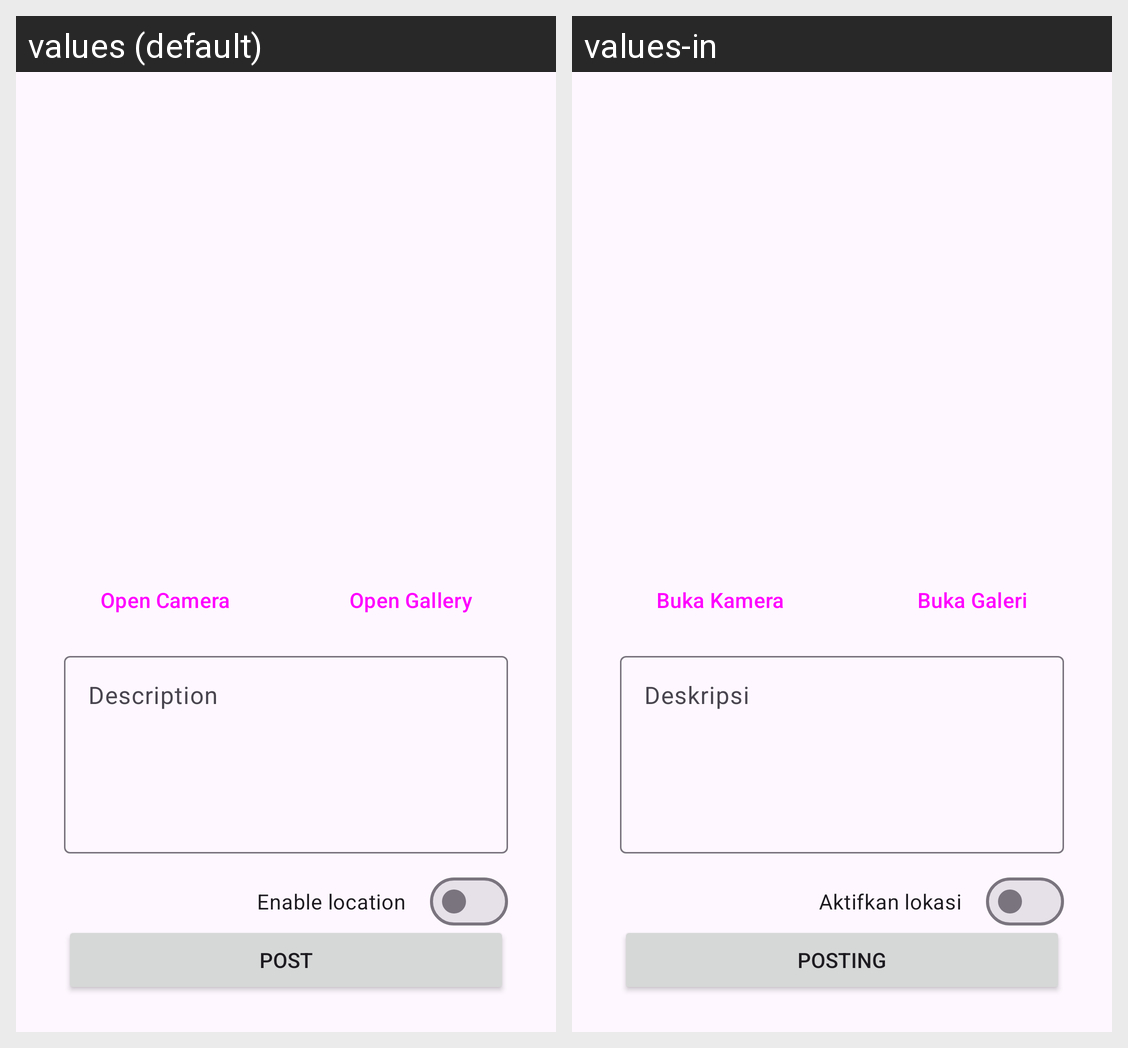

The same Android screen rendered under two of its app's locales, left to right. List the strings drawn on it with the default value and each locale's translation.
Android screen res/layout/activity_add_story.xml rendered under 2 locales, left to right: values (default), values-in. Device: Nexus 5 (rendered at 1080×1920; each locale shown at half size, 540×960, under a caption strip naming it); theme Theme.StoryApp.
Strings drawn on this screen, with the default value and each locale's value (text and hints the layout hard-codes, and strings that could not be matched under every locale, appear in the picture but are not listed):

open_camera
  values: Open Camera
  values-in: Buka Kamera

open_gallery
  values: Open Gallery
  values-in: Buka Galeri

description
  values: Description
  values-in: Deskripsi

location
  values: Enable location
  values-in: Aktifkan lokasi

post_story
  values: Post
  values-in: Posting
